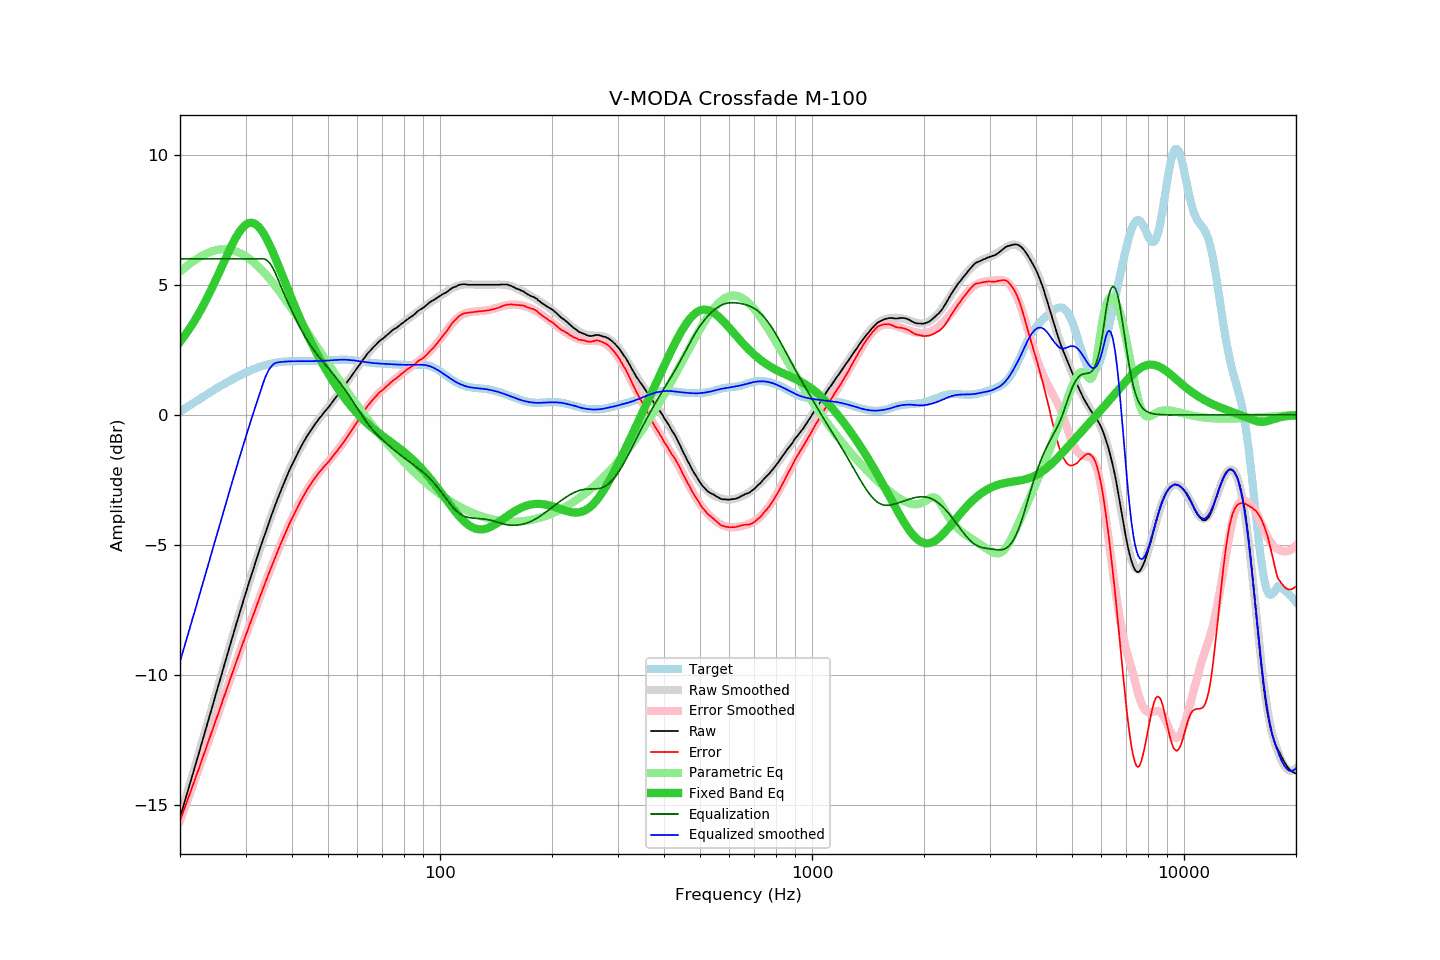

Values plotted in this chart, from the file beside it:
frequency, raw, error, smoothed, error_smoothed, equalization, parametric_eq, equalized_raw, equalized_smoothed, target
20.00, -15.49, -15.61, -15.49, -15.61, 6.00, 2.81, -9.49, -9.49, 0.12
20.20, -15.28, -15.44, -15.28, -15.44, 6.00, 2.89, -9.28, -9.28, 0.16
20.40, -15.06, -15.27, -15.07, -15.27, 6.00, 2.97, -9.06, -9.07, 0.20
20.61, -14.86, -15.10, -14.86, -15.10, 6.00, 3.06, -8.86, -8.86, 0.24
20.81, -14.64, -14.93, -14.65, -14.93, 6.00, 3.14, -8.64, -8.65, 0.28
21.02, -14.44, -14.76, -14.43, -14.76, 6.00, 3.23, -8.44, -8.43, 0.32
21.23, -14.23, -14.59, -14.22, -14.59, 6.00, 3.32, -8.23, -8.22, 0.36
21.44, -14.01, -14.42, -14.01, -14.41, 6.00, 3.42, -8.01, -8.01, 0.40
21.66, -13.80, -14.24, -13.80, -14.24, 6.00, 3.52, -7.80, -7.80, 0.44
21.87, -13.58, -14.07, -13.59, -14.07, 6.00, 3.61, -7.58, -7.59, 0.48
22.09, -13.37, -13.90, -13.38, -13.90, 6.00, 3.72, -7.37, -7.38, 0.52
22.31, -13.16, -13.73, -13.16, -13.72, 6.00, 3.82, -7.16, -7.16, 0.56
22.54, -12.96, -13.56, -12.95, -13.55, 6.00, 3.93, -6.96, -6.95, 0.60
22.76, -12.73, -13.38, -12.74, -13.38, 6.00, 4.04, -6.73, -6.74, 0.64
22.99, -12.53, -13.21, -12.52, -13.20, 6.00, 4.16, -6.53, -6.52, 0.68
23.22, -12.31, -13.03, -12.31, -13.03, 6.00, 4.27, -6.31, -6.31, 0.72
23.45, -12.09, -12.85, -12.09, -12.85, 6.00, 4.39, -6.09, -6.09, 0.76
23.69, -11.88, -12.68, -11.88, -12.68, 6.00, 4.51, -5.88, -5.88, 0.80
23.92, -11.66, -12.50, -11.66, -12.50, 6.00, 4.64, -5.66, -5.66, 0.84
24.16, -11.44, -12.32, -11.45, -12.32, 6.00, 4.77, -5.44, -5.45, 0.88
24.40, -11.23, -12.15, -11.24, -12.15, 6.00, 4.89, -5.23, -5.24, 0.91
24.65, -11.03, -11.98, -11.02, -11.97, 6.00, 5.03, -5.03, -5.02, 0.95
24.89, -10.80, -11.79, -10.81, -11.80, 6.00, 5.16, -4.80, -4.81, 0.99
25.14, -10.59, -11.62, -10.59, -11.62, 6.00, 5.29, -4.59, -4.59, 1.03
25.39, -10.37, -11.44, -10.38, -11.44, 6.00, 5.43, -4.37, -4.38, 1.07
25.65, -10.17, -11.27, -10.16, -11.27, 6.00, 5.57, -4.17, -4.16, 1.10
25.91, -9.96, -11.10, -9.95, -11.09, 6.00, 5.70, -3.96, -3.95, 1.14
26.16, -9.73, -10.91, -9.74, -10.91, 6.00, 5.84, -3.73, -3.74, 1.18
26.43, -9.53, -10.74, -9.52, -10.73, 6.00, 5.98, -3.53, -3.52, 1.21
26.69, -9.32, -10.56, -9.31, -10.56, 6.00, 6.11, -3.32, -3.31, 1.25
26.96, -9.10, -10.38, -9.10, -10.38, 6.00, 6.24, -3.10, -3.10, 1.28
27.23, -8.89, -10.20, -8.89, -10.20, 6.00, 6.37, -2.89, -2.89, 1.32
27.50, -8.68, -10.03, -8.68, -10.02, 6.00, 6.50, -2.68, -2.68, 1.35
27.77, -8.46, -9.84, -8.47, -9.85, 6.00, 6.62, -2.46, -2.47, 1.38
28.05, -8.25, -9.67, -8.26, -9.67, 6.00, 6.74, -2.25, -2.26, 1.41
28.33, -8.04, -9.49, -8.05, -9.50, 6.00, 6.85, -2.04, -2.05, 1.45
28.62, -7.85, -9.33, -7.84, -9.32, 6.00, 6.95, -1.85, -1.84, 1.48
28.90, -7.63, -9.15, -7.64, -9.15, 6.00, 7.04, -1.63, -1.64, 1.51
29.19, -7.44, -8.98, -7.43, -8.98, 6.00, 7.13, -1.44, -1.43, 1.54
29.48, -7.22, -8.80, -7.23, -8.80, 6.00, 7.20, -1.22, -1.23, 1.57
29.78, -7.03, -8.63, -7.03, -8.63, 6.00, 7.26, -1.03, -1.03, 1.60
30.08, -6.83, -8.46, -6.83, -8.46, 6.00, 7.32, -0.83, -0.83, 1.63
30.38, -6.64, -8.30, -6.63, -8.29, 6.00, 7.35, -0.64, -0.63, 1.66
30.68, -6.44, -8.12, -6.44, -8.12, 6.00, 7.38, -0.44, -0.44, 1.69
30.99, -6.25, -7.96, -6.24, -7.95, 6.00, 7.39, -0.25, -0.24, 1.72
31.30, -6.05, -7.79, -6.05, -7.79, 6.00, 7.38, -0.05, -0.05, 1.74
31.61, -5.86, -7.62, -5.85, -7.62, 6.00, 7.36, 0.14, 0.15, 1.77
31.93, -5.67, -7.46, -5.66, -7.45, 6.00, 7.33, 0.33, 0.34, 1.79
32.24, -5.47, -7.29, -5.47, -7.28, 6.00, 7.29, 0.53, 0.53, 1.81
32.57, -5.29, -7.12, -5.28, -7.12, 6.00, 7.23, 0.71, 0.72, 1.83
32.89, -5.09, -6.95, -5.10, -6.95, 6.00, 7.15, 0.91, 0.90, 1.86
33.22, -4.91, -6.79, -4.91, -6.79, 6.00, 7.07, 1.09, 1.09, 1.87
33.55, -4.72, -6.62, -4.73, -6.62, 6.00, 6.97, 1.28, 1.27, 1.89
33.89, -4.55, -6.46, -4.55, -6.46, 5.98, 6.87, 1.44, 1.44, 1.91
34.23, -4.37, -6.30, -4.37, -6.30, 5.95, 6.75, 1.58, 1.58, 1.93
34.57, -4.20, -6.14, -4.19, -6.14, 5.89, 6.63, 1.70, 1.70, 1.95
34.92, -4.02, -5.98, -4.02, -5.98, 5.82, 6.50, 1.80, 1.80, 1.96
35.27, -3.85, -5.82, -3.85, -5.82, 5.73, 6.37, 1.88, 1.88, 1.97
35.62, -3.68, -5.66, -3.68, -5.66, 5.62, 6.22, 1.94, 1.94, 1.99
35.97, -3.50, -5.50, -3.51, -5.51, 5.49, 6.08, 1.99, 1.98, 2.00
... 635 more rows
